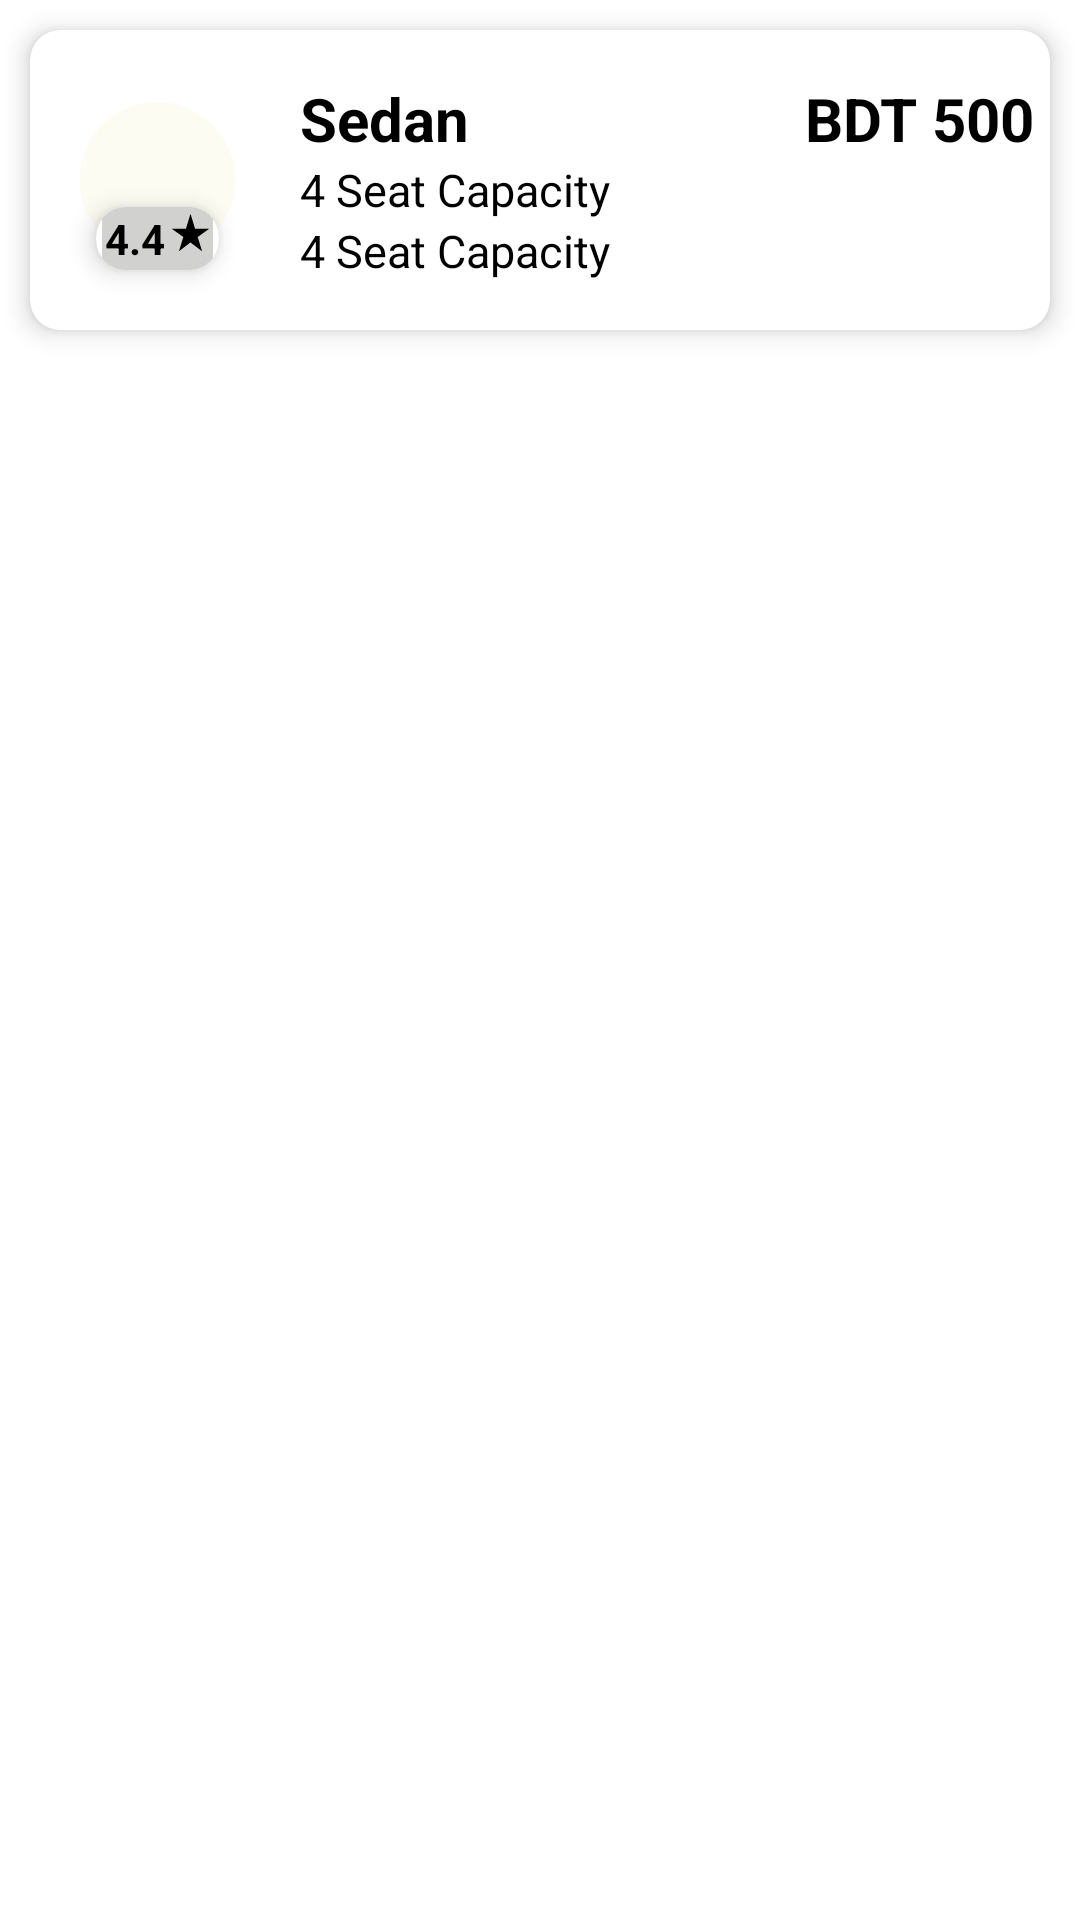

Write the Android layout XML for this screen, with the resource values it uses.
<!-- AndroidManifest.xml: application theme Theme.PalkiDrive -->
<!-- res/layout/biditem.xml -->
<?xml version="1.0" encoding="utf-8"?>
<LinearLayout xmlns:android="http://schemas.android.com/apk/res/android"
    android:layout_width="match_parent"
    android:layout_height="wrap_content"
    xmlns:app="http://schemas.android.com/apk/res-auto">
    <androidx.cardview.widget.CardView

        android:layout_margin="10dp"
        android:layout_width="match_parent"
        android:layout_height="wrap_content"
        app:cardElevation="5dp"
        app:cardCornerRadius="10dp"


        app:cardBackgroundColor="@color/white"
        app:cardMaxElevation="5dp"
        android:layout_marginBottom="5dp">
        <LinearLayout
            android:id="@+id/car_details"
            android:layout_width="match_parent"
            android:layout_height="100dp"
            android:orientation="horizontal">
            <FrameLayout
                android:layout_weight="3"
                android:layout_width="match_parent"
                android:layout_height="match_parent"
                android:background="@drawable/roundedicon"

                android:layout_margin="10dp"
                >
                <LinearLayout

                    android:layout_width="match_parent"
                    android:layout_height="match_parent"

                    >
                    <ImageView
                        android:id="@+id/car_pic"
                        android:layout_width="match_parent"
                        android:layout_height="match_parent"

                        android:paddingTop="@dimen/nav_header_vertical_spacing"

                        android:contentDescription="@string/nav_header_desc"
                         ></ImageView>
                </LinearLayout>
                <androidx.cardview.widget.CardView
                    android:layout_margin="10dp"
                    android:layout_width="wrap_content"
                    android:layout_height="wrap_content"
                    app:cardElevation="5dp"
                    app:cardCornerRadius="10dp"
                    android:layout_gravity="bottom|center"

                    app:cardBackgroundColor="@color/white"
                    app:cardMaxElevation="5dp"
                    >

                    <LinearLayout
                        android:layout_width="wrap_content"
                        android:layout_height="match_parent"
                        android:layout_marginLeft="2dp"
                        android:layout_marginRight="2dp"
                        android:background="#D1D1D0">

                        <TextView
                            android:id="@+id/car_rating"
                            android:layout_weight="1"
                            android:layout_width="wrap_content"
                            android:layout_height="wrap_content"
                            android:padding="1dp"
                            android:text="4.4"
                            android:textColor="@color/black"

                            android:textStyle="bold">

                        </TextView>

                        <TextView

                            android:layout_width="15dp"

                            android:layout_height="15dp"

                            android:background="@drawable/star"


                            android:text=""
                            >

                        </TextView>

                    </LinearLayout>
                </androidx.cardview.widget.CardView>


            </FrameLayout>



            <LinearLayout
                android:layout_weight="1"
                android:layout_width="match_parent"
                android:layout_height="match_parent"
                android:orientation="vertical"
                android:padding="5dp"
                android:gravity="center_vertical">

                <LinearLayout
                    android:layout_width="match_parent"
                    android:layout_height="wrap_content"
                    android:orientation="horizontal"
                    >
                    <TextView
                        android:id="@+id/car_type"
                        android:layout_weight="1"
                        android:layout_width="wrap_content"
                        android:layout_height="wrap_content"
                        android:text="Sedan"
                        android:textColor="@color/black"
                        android:textStyle="bold"
                        android:textSize="20dp"/>
                    <TextView
                        android:id="@+id/bid_amount"
                        android:layout_gravity="right"
                        android:layout_width="wrap_content"
                        android:layout_height="wrap_content"
                        android:text="BDT 500"
                        android:textColor="@color/black"
                        android:textStyle="bold"
                        android:textSize="20dp"/>
                </LinearLayout>

                <TextView
                    android:id="@+id/seat_cap"
                    android:layout_width="wrap_content"
                    android:layout_height="wrap_content"
                    android:text="4 Seat Capacity"
                    android:textColor="@color/black"
                    android:textStyle="normal"
                    android:textSize="15dp"/>
                <TextView
                    android:id="@+id/condition"
                    android:layout_width="wrap_content"
                    android:layout_height="wrap_content"
                    android:text="4 Seat Capacity"
                    android:textColor="@color/black"
                    android:textStyle="normal"
                    android:textSize="15dp"/>

            </LinearLayout>

        </LinearLayout>
    </androidx.cardview.widget.CardView>
</LinearLayout>
<!-- resources referenced by this layout -->
<resources>
  <color name="black">#FF000000</color>
  <color name="white">#FFFFFFFF</color>
  <!-- drawable roundedicon (drawable) -->
  <?xml version="1.0" encoding="utf-8"?>
  <shape xmlns:android="http://schemas.android.com/apk/res/android"
  
      android:innerRadius="0dp"
      android:shape="ring"
      android:thicknessRatio="2.5"
      android:useLevel="false" >
      <solid android:color="#FDFCF2" />
  
  
  </shape>
  <!-- drawable star (drawable) -->
  <vector android:height="24dp" android:tint="#000000"
  
      android:viewportHeight="24" android:viewportWidth="24"
      android:width="24dp" xmlns:android="http://schemas.android.com/apk/res/android">
      <path android:fillColor="@android:color/white" android:pathData="M14.43,10l-2.43,-8l-2.43,8l-7.57,0l6.18,4.41l-2.35,7.59l6.17,-4.69l6.18,4.69l-2.35,-7.59l6.17,-4.41z"/>
  </vector>
  <string name="nav_header_desc">Navigation header</string>
  <style name="Theme.PalkiDrive" parent="Theme.MaterialComponents.DayNight.DarkActionBar">
          
          <item name="colorPrimary">@color/yellow</item>
          <item name="colorPrimaryVariant">@color/dark_yellow</item>
          <item name="colorOnPrimary">@color/black</item>
          
          <item name="colorSecondary">@color/blue</item>
          <item name="colorSecondaryVariant">@color/dark_blue</item>
          <item name="colorOnSecondary">@color/white</item>
          
          <item name="android:statusBarColor" tools:targetApi="l">?attr/colorPrimaryVariant</item>
          
      </style>
  <color name="yellow">#FFDE03</color>
  <color name="dark_yellow">#e0c302</color>
  <color name="blue">#0336FF</color>
  <color name="dark_blue">#02219e</color>
</resources>
